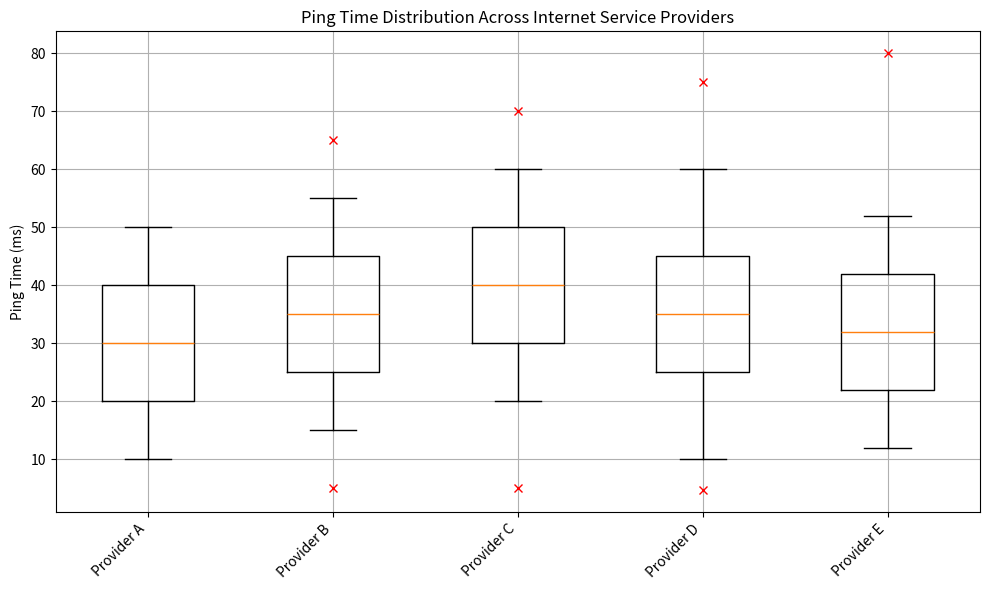

This chart was generated by the following Python code: (Note: this script raises an exception after producing the figure.)
import matplotlib.pyplot as plt

# Data
data = [
    ['Provider A', 10, 20, 30, 40, 50, []],
    ['Provider B', 15, 25, 35, 45, 55, [5, 65]],
    ['Provider C', 20, 30, 40, 50, 60, [5.0, 70.0]],
    ['Provider D', 10, 25, 35, 45, 60, [4.6, 75.0]],
    ['Provider E', 12, 22, 32, 42, 52, [80.0]]
]

# Separating data into lists of values and outliers
box_plot_values = [row[1:6] for row in data]
outliers = [row[6] for row in data]
x_ticks = [row[0] for row in data]

# Creating figure and axis
fig, ax = plt.subplots(figsize=(10, 6))

# Box plots
ax.boxplot(box_plot_values, whis=1.5)

# Outliers
for i, out in enumerate(outliers):
    if out:
        y = out
        x = [i + 1] * len(out)
        ax.plot(x, y, "rx")

# Background grid
ax.grid(True)

# Set axis labels
ax.set_xticklabels(x_ticks, rotation=45, ha='right')
ax.set_ylabel('Ping Time (ms)')

# Set title
plt.title('Ping Time Distribution Across Internet Service Providers')

# Automatically resize the image
plt.tight_layout()

# Save the figure
plt.savefig('/cpfs01/user/yehancheng/workspace/datasets/SimChartV2/demo/box/png/159_202312310058.png')

# Clear the current figure
plt.clf()
